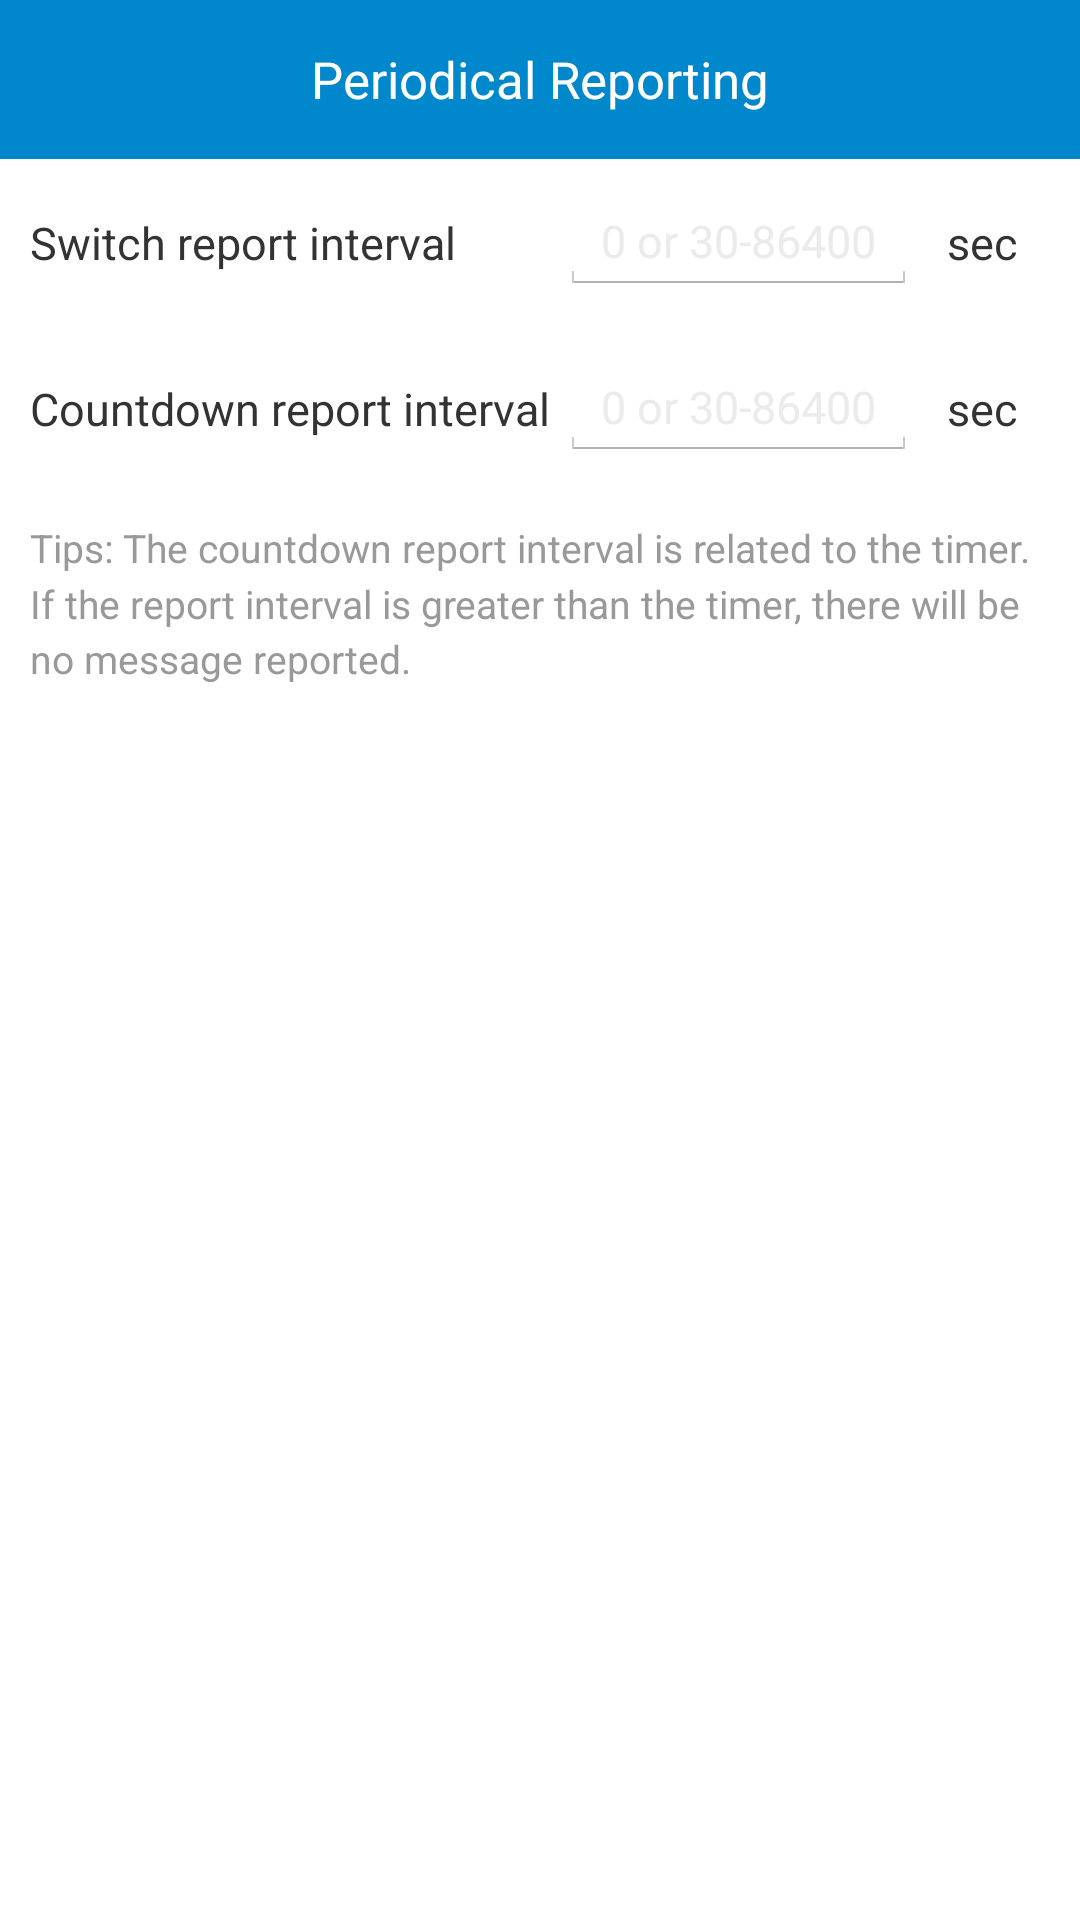

Write the Android layout XML for this screen, with the resource values it uses.
<!-- AndroidManifest.xml: application theme LaunchActivityTheme -->
<!-- res/layout/activity_periodical_report.xml -->
<?xml version="1.0" encoding="utf-8"?>
<LinearLayout xmlns:android="http://schemas.android.com/apk/res/android"
    xmlns:app="http://schemas.android.com/apk/res-auto"
    android:layout_width="match_parent"
    android:layout_height="match_parent"
    android:background="@color/white_ffffff"
    android:focusable="true"
    android:focusableInTouchMode="true"
    android:orientation="vertical">

    <RelativeLayout
        android:layout_width="match_parent"
        android:layout_height="53dp"
        android:background="@color/blue_0188cc">

        <TextView
            android:id="@+id/tv_back"
            android:layout_width="wrap_content"
            android:layout_height="match_parent"
            android:clickable="true"
            android:drawableLeft="@drawable/back"
            android:drawablePadding="6dp"
            android:gravity="center_vertical"
            android:onClick="onBack"
            android:paddingLeft="16dp"
            android:text=""
            android:textColor="@color/white_ffffff"
            android:textSize="15sp" />

        <TextView
            android:layout_width="wrap_content"
            android:layout_height="wrap_content"
            android:layout_centerInParent="true"
            android:text="Periodical Reporting"
            android:textColor="@color/white_ffffff"
            android:textSize="17sp" />

        <ImageView
            android:layout_width="wrap_content"
            android:layout_height="match_parent"
            android:layout_alignParentRight="true"
            android:clickable="true"
            android:onClick="onSave"
            android:paddingLeft="16dp"
            android:paddingRight="16dp"
            android:src="@drawable/ic_save" />
    </RelativeLayout>

    <androidx.constraintlayout.widget.ConstraintLayout
        android:layout_width="match_parent"
        android:layout_height="wrap_content"
        android:focusable="true"
        android:focusableInTouchMode="true"
        android:padding="10dp">

        <TextView
            android:layout_width="wrap_content"
            android:layout_height="wrap_content"
            android:text="Switch report interval"
            android:textColor="@color/black_333333"
            android:textSize="15sp"
            app:layout_constraintBottom_toBottomOf="@id/et_switch_report_interval"
            app:layout_constraintLeft_toLeftOf="parent"
            app:layout_constraintTop_toTopOf="@id/et_switch_report_interval" />

        <EditText
            android:id="@+id/et_switch_report_interval"
            android:layout_width="0dp"
            android:layout_height="wrap_content"
            android:hint="0 or 30-86400"
            android:inputType="number"
            android:maxLength="5"
            android:text=""
            android:gravity="center"
            android:textColor="@color/black_333333"
            android:textColorHint="@color/grey_ebebeb"
            android:textSize="15sp"
            app:layout_constraintHorizontal_bias="0.8"
            app:layout_constraintLeft_toLeftOf="parent"
            app:layout_constraintRight_toRightOf="parent"
            app:layout_constraintTop_toTopOf="parent"
            app:layout_constraintWidth_percent="0.35" />

        <TextView
            android:layout_width="wrap_content"
            android:layout_height="wrap_content"
            android:layout_marginLeft="10dp"
            android:text="sec"
            android:textColor="@color/black_333333"
            android:textSize="15sp"
            app:layout_constraintBottom_toBottomOf="@id/et_switch_report_interval"
            app:layout_constraintLeft_toRightOf="@id/et_switch_report_interval"
            app:layout_constraintTop_toTopOf="@id/et_switch_report_interval" />

        <TextView
            android:layout_width="wrap_content"
            android:layout_height="wrap_content"
            android:text="Countdown report interval"
            android:textColor="@color/black_333333"
            android:textSize="15sp"
            app:layout_constraintBottom_toBottomOf="@id/et_countdown_report_interval"
            app:layout_constraintLeft_toLeftOf="parent"
            app:layout_constraintTop_toTopOf="@id/et_countdown_report_interval" />

        <EditText
            android:id="@+id/et_countdown_report_interval"
            android:layout_width="0dp"
            android:layout_height="wrap_content"
            android:layout_marginTop="20dp"
            android:hint="0 or 30-86400"
            android:inputType="number"
            android:maxLength="5"
            android:text=""
            android:gravity="center"
            android:textColor="@color/black_333333"
            android:textColorHint="@color/grey_ebebeb"
            android:textSize="15sp"
            app:layout_constraintHorizontal_bias="0.8"
            app:layout_constraintLeft_toLeftOf="parent"
            app:layout_constraintRight_toRightOf="parent"
            app:layout_constraintTop_toBottomOf="@id/et_switch_report_interval"
            app:layout_constraintWidth_percent="0.35" />

        <TextView
            android:layout_width="wrap_content"
            android:layout_height="wrap_content"
            android:layout_marginLeft="10dp"
            android:text="sec"
            android:textColor="@color/black_333333"
            android:textSize="15sp"
            app:layout_constraintBottom_toBottomOf="@id/et_countdown_report_interval"
            app:layout_constraintLeft_toRightOf="@id/et_countdown_report_interval"
            app:layout_constraintTop_toTopOf="@id/et_countdown_report_interval" />
    </androidx.constraintlayout.widget.ConstraintLayout>


    <TextView
        android:layout_width="match_parent"
        android:layout_height="wrap_content"
        android:text="Tips: The countdown report interval is related to the timer. If the report interval is greater than the timer, there will be no message reported."
        android:textSize="13sp"
        android:padding="10dp"
        android:lineSpacingMultiplier="1.2"
        android:textColor="@color/grey_999999"/>
</LinearLayout>
<!-- resources referenced by this layout -->
<resources>
  <color name="black_333333">#333333</color>
  <color name="blue_0188cc">#0188cc</color>
  <color name="grey_999999">#999999</color>
  <color name="grey_ebebeb">#ebebeb</color>
  <color name="white_ffffff">#ffffff</color>
  <style name="LaunchActivityTheme" parent="android:Theme.Holo.Light.NoActionBar">
          <item name="android:windowBackground">@android:color/transparent</item>
          <item name="android:colorBackground">@android:color/transparent</item>
          <item name="android:colorForeground">@android:color/transparent</item>
      </style>
</resources>
